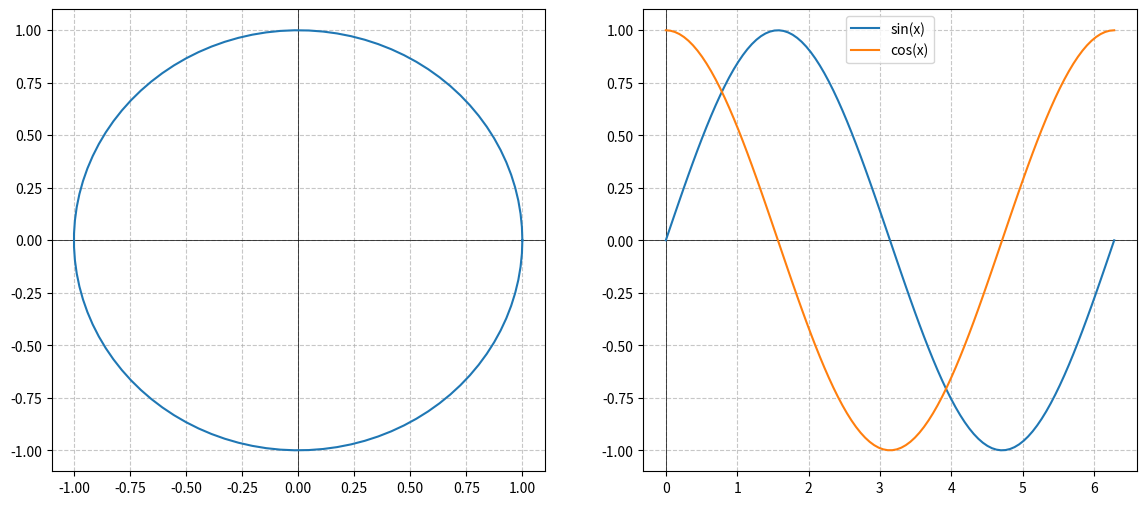

Here is the Python script that generated this plot:
import numpy as np
import matplotlib.pyplot as plt
from matplotlib.animation import FuncAnimation

# 设置图形大小
fig, ax = plt.subplots(1, 2, figsize=(14, 6))

# 单位圆的角度t从0到2π
t = np.linspace(0, 2 * np.pi, 100)
circle_x = np.cos(t)
circle_y = np.sin(t)

# sin和cos曲线的数据
x_vals = np.linspace(0, 2 * np.pi, 100)
sin_vals = np.sin(x_vals)
cos_vals = np.cos(x_vals)

# 绘制静态背景：单位圆和sin/cos曲线，并添加坐标轴线
for a in ax:
    a.axhline(0, color='black', linewidth=0.5)  # 添加y轴线
    a.axvline(0, color='black', linewidth=0.5)  # 添加x轴线
    a.grid(True, linestyle='--', alpha=0.7)  # 显示网格线

ax[0].plot(circle_x, circle_y, label='Unit Circle')
ax[1].plot(x_vals, sin_vals, label='sin(x)')
ax[1].plot(x_vals, cos_vals, label='cos(x)')

# 初始化动态点
point_circle, = ax[0].plot([], [], 'ro')  # 圆上的红点
point_sin, = ax[1].plot([], [], 'bo')  # sin曲线上的蓝点
point_cos, = ax[1].plot([], [], 'go')  # cos曲线上的绿点


def init():
    """初始化函数"""
    point_circle.set_data([], [])
    point_sin.set_data([], [])
    point_cos.set_data([], [])
    return point_circle, point_sin, point_cos,


def update(frame):
    """更新函数"""
    # 确保传递给set_data的是序列
    point_circle.set_data([np.cos(frame)], [np.sin(frame)])

    # 更新sin和cos曲线上点的位置
    point_sin.set_data([frame], [np.sin(frame)])
    point_cos.set_data([frame], [np.cos(frame)])

    return point_circle, point_sin, point_cos,


# 创建动画
ani = FuncAnimation(fig, update, frames=np.linspace(0, 2 * np.pi, 100),
                    init_func=init, blit=True)

plt.legend()
plt.show()
